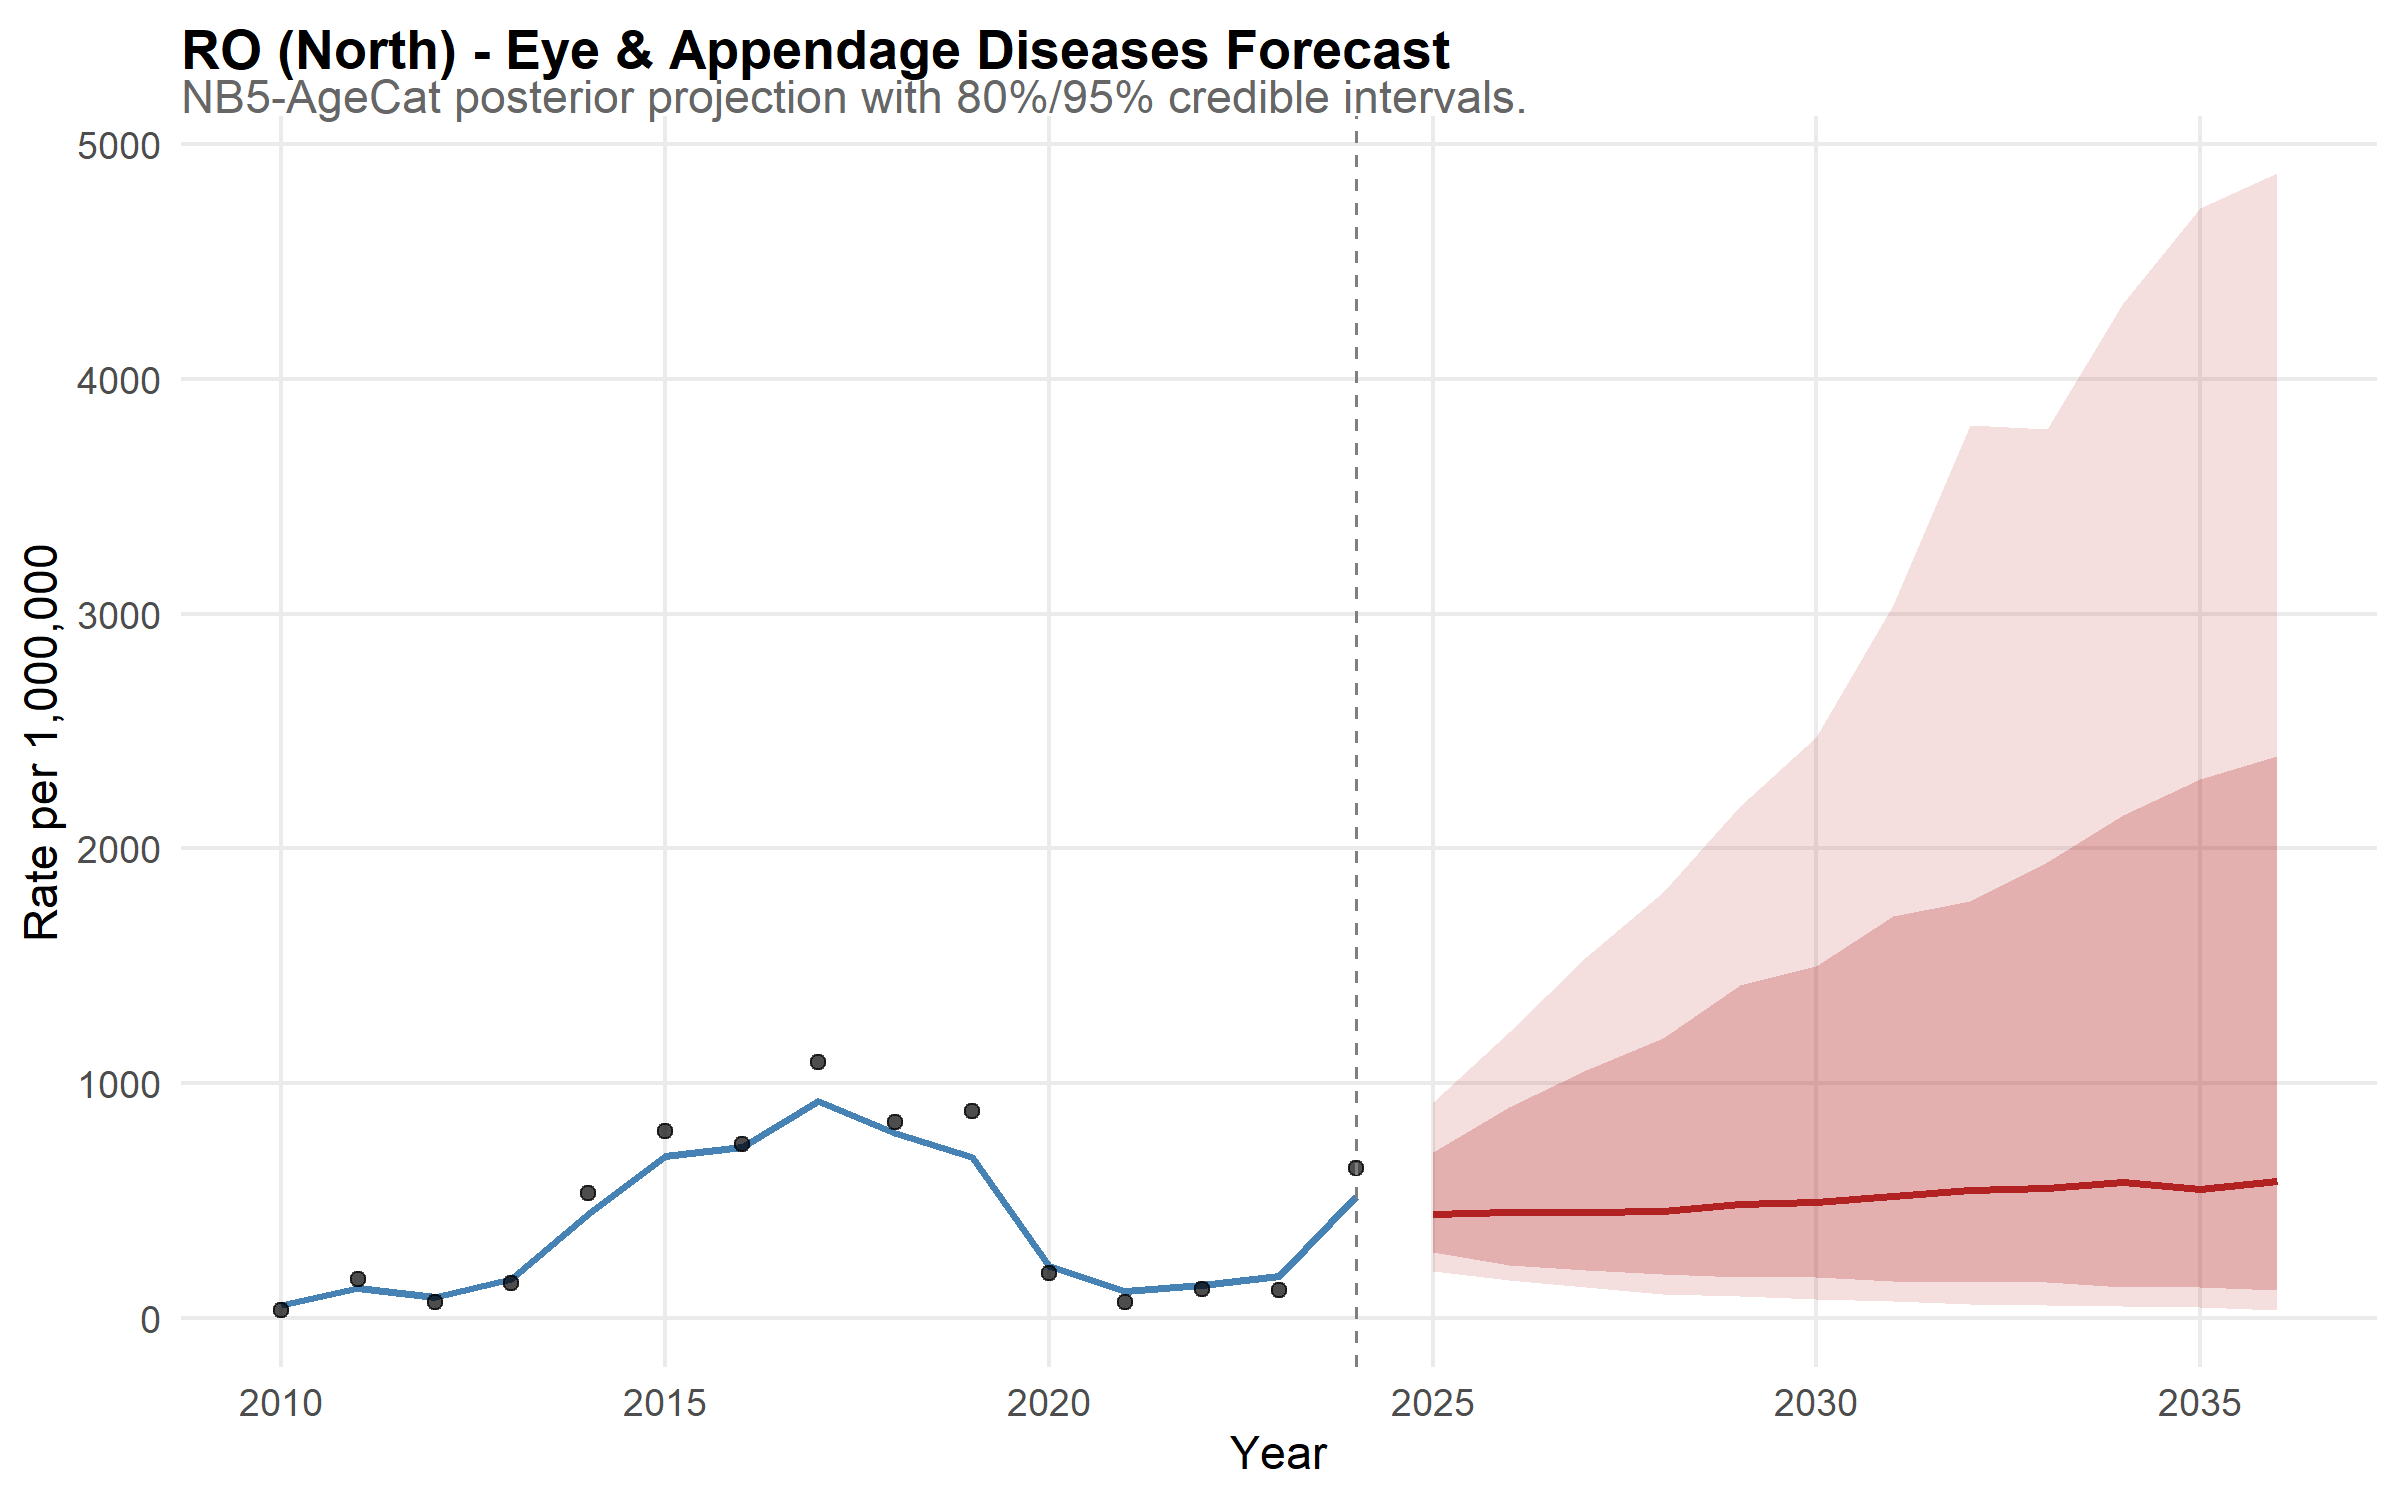

The data file committed next to this chart (first rows):
state, year, disease, median_rate, lower_95, upper_95, lower_80, upper_80, is_forecast, region, disease_label, state_f, layer, obs_rate
RO, 2010, eye, 55.7, 37.66, 78.18, 43.86, 70.32, FALSE, North, Eye & Appendage Diseases, RO, model, NA
RO, 2011, eye, 127.4, 100.5, 170.7, 108.1, 153.3, FALSE, North, Eye & Appendage Diseases, RO, model, NA
RO, 2012, eye, 88.63, 66.96, 121.1, 74.44, 107.6, FALSE, North, Eye & Appendage Diseases, RO, model, NA
RO, 2013, eye, 166.4, 127.5, 214.4, 140.2, 194.7, FALSE, North, Eye & Appendage Diseases, RO, model, NA
RO, 2014, eye, 441.5, 348.5, 565.1, 377.5, 516.1, FALSE, North, Eye & Appendage Diseases, RO, model, NA
RO, 2015, eye, 689.7, 555.4, 854.2, 604.3, 791.5, FALSE, North, Eye & Appendage Diseases, RO, model, NA
RO, 2016, eye, 729.3, 579.3, 910.6, 619.8, 849.5, FALSE, North, Eye & Appendage Diseases, RO, model, NA
RO, 2017, eye, 925.2, 737.1, 1153, 794.5, 1076, FALSE, North, Eye & Appendage Diseases, RO, model, NA
RO, 2018, eye, 786.9, 616.7, 1000, 670.9, 908.5, FALSE, North, Eye & Appendage Diseases, RO, model, NA
RO, 2019, eye, 687.3, 550, 851.5, 598.8, 788.6, FALSE, North, Eye & Appendage Diseases, RO, model, NA
RO, 2020, eye, 222.1, 172.1, 287.6, 188.8, 266.2, FALSE, North, Eye & Appendage Diseases, RO, model, NA
RO, 2021, eye, 115.2, 86.26, 152.1, 95.67, 140.4, FALSE, North, Eye & Appendage Diseases, RO, model, NA
RO, 2022, eye, 140.3, 109.5, 181.2, 119.4, 165.1, FALSE, North, Eye & Appendage Diseases, RO, model, NA
RO, 2023, eye, 178.7, 137.2, 234.2, 151.4, 211.3, FALSE, North, Eye & Appendage Diseases, RO, model, NA
RO, 2024, eye, 517.9, 403.6, 653.8, 446.1, 604.6, FALSE, North, Eye & Appendage Diseases, RO, model, NA
RO, 2025, eye, 441, 199.4, 921.4, 282.4, 706.7, TRUE, North, Eye & Appendage Diseases, RO, model, NA
RO, 2026, eye, 452.1, 162.9, 1217, 227.6, 897.8, TRUE, North, Eye & Appendage Diseases, RO, model, NA
RO, 2027, eye, 450.5, 134, 1537, 205.7, 1056, TRUE, North, Eye & Appendage Diseases, RO, model, NA
RO, 2028, eye, 455.4, 100.8, 1815, 187.2, 1193, TRUE, North, Eye & Appendage Diseases, RO, model, NA
RO, 2029, eye, 487, 94.43, 2179, 174.7, 1417, TRUE, North, Eye & Appendage Diseases, RO, model, NA
RO, 2030, eye, 495.1, 82.08, 2473, 172.6, 1499, TRUE, North, Eye & Appendage Diseases, RO, model, NA
RO, 2031, eye, 517.9, 72.01, 3038, 157.2, 1713, TRUE, North, Eye & Appendage Diseases, RO, model, NA
RO, 2032, eye, 544.3, 60.13, 3805, 152.2, 1777, TRUE, North, Eye & Appendage Diseases, RO, model, NA
RO, 2033, eye, 555.4, 56.03, 3788, 152.4, 1942, TRUE, North, Eye & Appendage Diseases, RO, model, NA
RO, 2034, eye, 581.3, 53.26, 4325, 133, 2144, TRUE, North, Eye & Appendage Diseases, RO, model, NA
RO, 2035, eye, 551, 44.92, 4726, 132, 2295, TRUE, North, Eye & Appendage Diseases, RO, model, NA
RO, 2036, eye, 584.8, 34.67, 4876, 117.3, 2395, TRUE, North, Eye & Appendage Diseases, RO, model, NA
RO, 2010, NA, NA, NA, NA, NA, NA, NA, NA, NA, NA, observed, 35.18
RO, 2011, NA, NA, NA, NA, NA, NA, NA, NA, NA, NA, observed, 166.7
RO, 2012, NA, NA, NA, NA, NA, NA, NA, NA, NA, NA, observed, 67.99
RO, 2013, NA, NA, NA, NA, NA, NA, NA, NA, NA, NA, observed, 149.7
RO, 2014, NA, NA, NA, NA, NA, NA, NA, NA, NA, NA, observed, 530.6
RO, 2015, NA, NA, NA, NA, NA, NA, NA, NA, NA, NA, observed, 795.7
RO, 2016, NA, NA, NA, NA, NA, NA, NA, NA, NA, NA, observed, 743.1
RO, 2017, NA, NA, NA, NA, NA, NA, NA, NA, NA, NA, observed, 1091
RO, 2018, NA, NA, NA, NA, NA, NA, NA, NA, NA, NA, observed, 834.8
RO, 2019, NA, NA, NA, NA, NA, NA, NA, NA, NA, NA, observed, 882.7
RO, 2020, NA, NA, NA, NA, NA, NA, NA, NA, NA, NA, observed, 192.2
RO, 2021, NA, NA, NA, NA, NA, NA, NA, NA, NA, NA, observed, 69.24
RO, 2022, NA, NA, NA, NA, NA, NA, NA, NA, NA, NA, observed, 125.2
RO, 2023, NA, NA, NA, NA, NA, NA, NA, NA, NA, NA, observed, 120.3
RO, 2024, NA, NA, NA, NA, NA, NA, NA, NA, NA, NA, observed, 639.8
